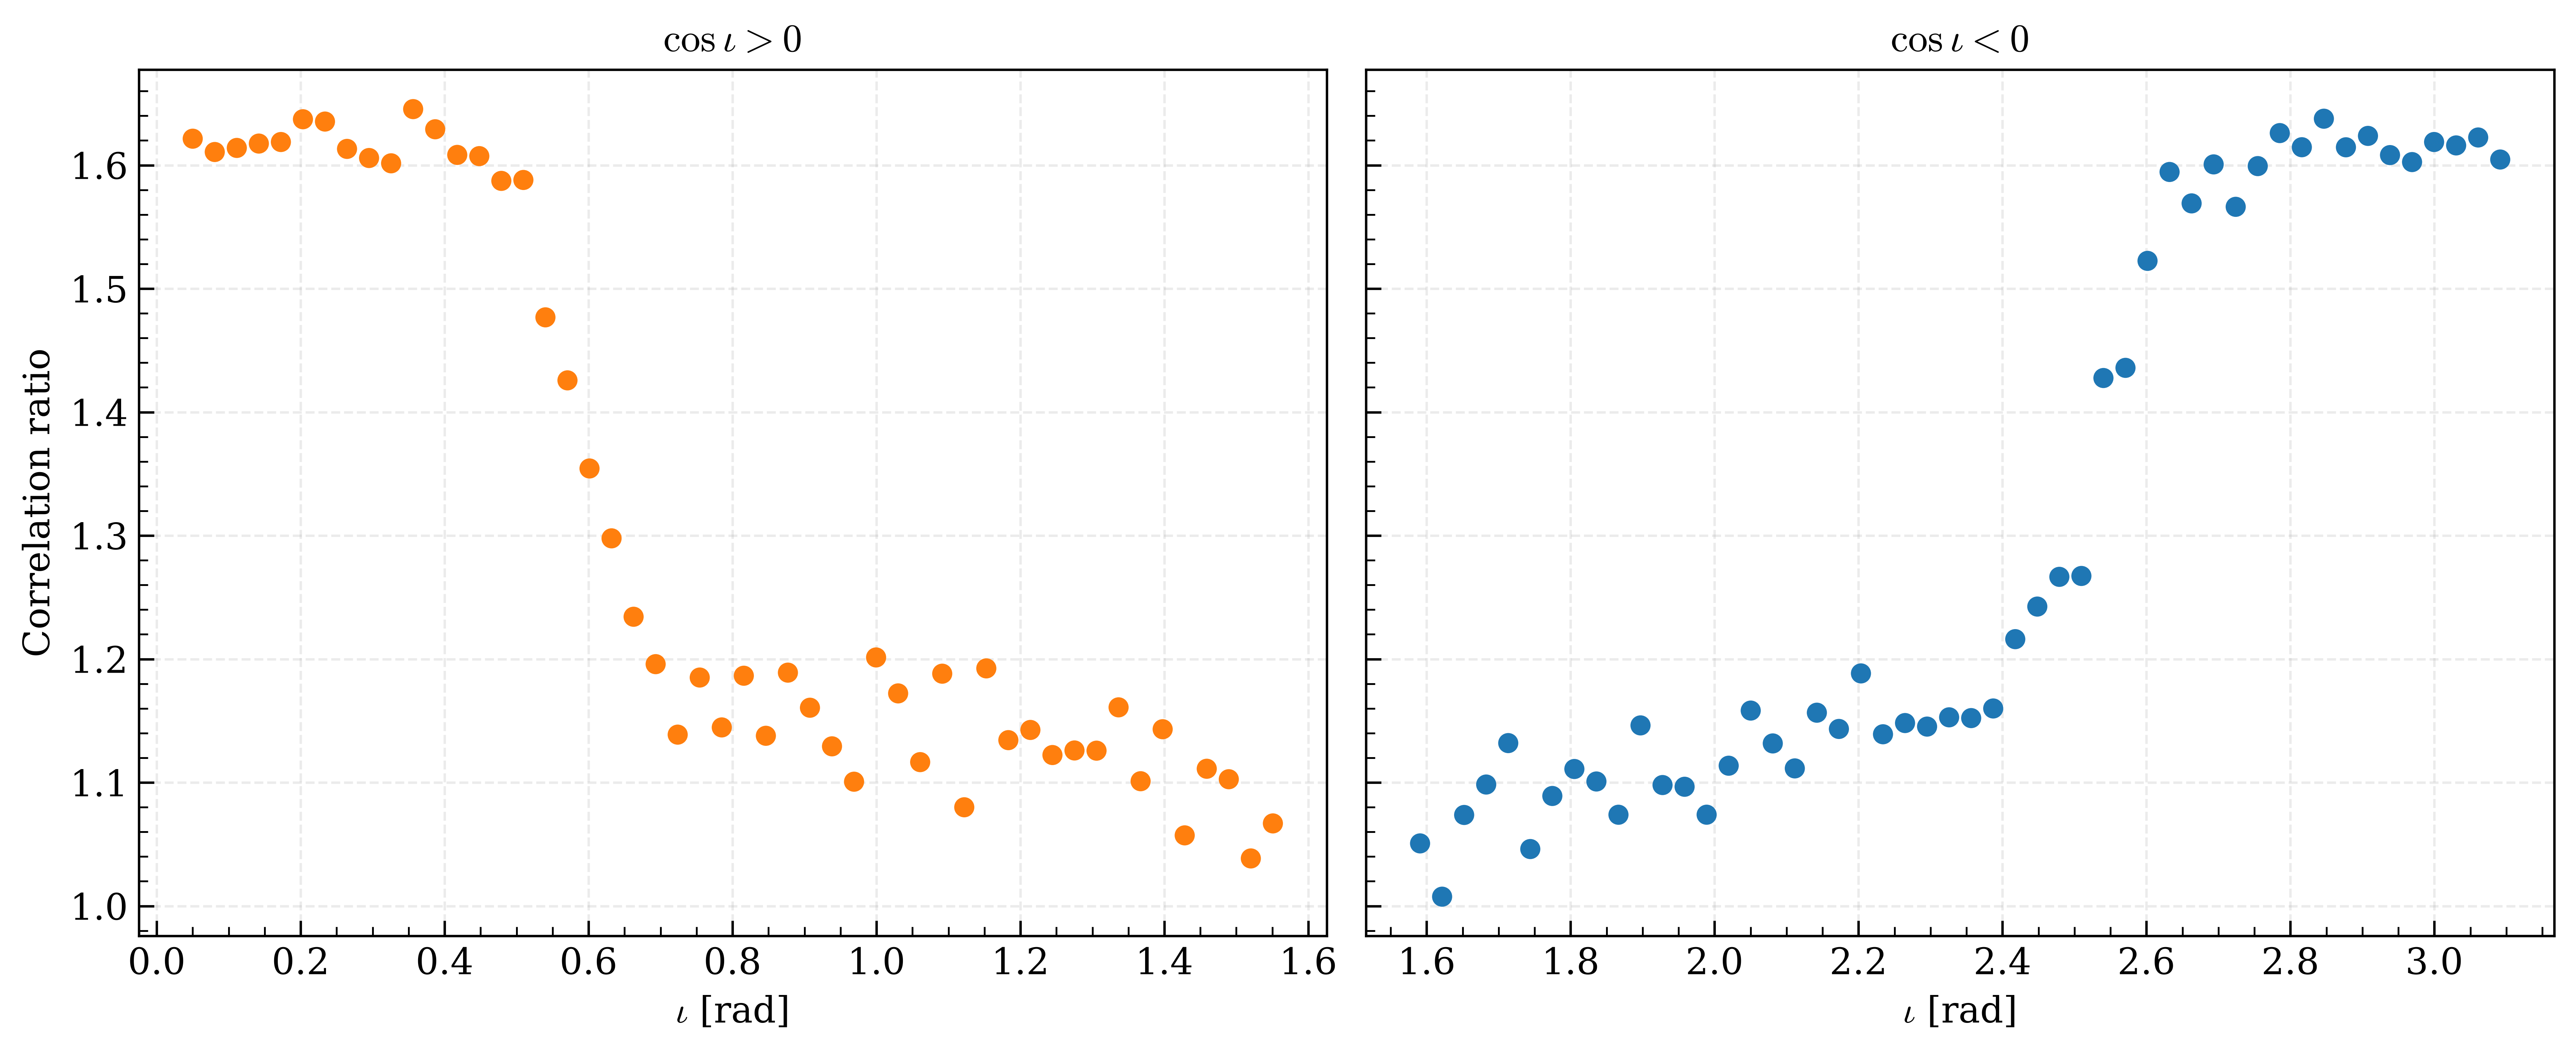

Source data for this figure (header and first rows):
iota_rad, cos_iota_sign, winner, ratio, corr_A, corr_B
0.05, +, combo_B, 1.621, 0.1949, 0.3161
0.08063, +, combo_B, 1.611, 0.1949, 0.314
0.1113, +, combo_B, 1.614, 0.1949, 0.3146
0.1419, +, combo_B, 1.618, 0.1949, 0.3153
0.1725, +, combo_B, 1.619, 0.195, 0.3157
0.2031, +, combo_B, 1.637, 0.1949, 0.3191
0.2338, +, combo_B, 1.635, 0.1947, 0.3185
0.2644, +, combo_B, 1.613, 0.1958, 0.3158
0.295, +, combo_B, 1.606, 0.1954, 0.3138
0.3257, +, combo_B, 1.602, 0.1954, 0.3129
0.3563, +, combo_B, 1.645, 0.1919, 0.3158
0.3869, +, combo_B, 1.629, 0.1928, 0.3141
0.4175, +, combo_B, 1.608, 0.196, 0.3153
0.4482, +, combo_B, 1.607, 0.1969, 0.3165
0.4788, +, combo_B, 1.587, 0.1982, 0.3146
0.5094, +, combo_B, 1.588, 0.1972, 0.3131
0.5401, +, combo_B, 1.477, 0.213, 0.3146
0.5707, +, combo_B, 1.426, 0.2194, 0.3128
0.6013, +, combo_B, 1.354, 0.2304, 0.312
0.6319, +, combo_B, 1.298, 0.2434, 0.3159
0.6626, +, combo_B, 1.234, 0.2547, 0.3144
0.6932, +, combo_B, 1.196, 0.2629, 0.3145
0.7238, +, combo_B, 1.139, 0.2747, 0.3129
0.7545, +, combo_B, 1.185, 0.2667, 0.316
0.7851, +, combo_B, 1.145, 0.2765, 0.3165
0.8157, +, combo_B, 1.186, 0.2664, 0.316
0.8463, +, combo_B, 1.138, 0.2781, 0.3164
0.877, +, combo_B, 1.189, 0.2628, 0.3124
0.9076, +, combo_B, 1.161, 0.2716, 0.3152
0.9382, +, combo_B, 1.129, 0.2756, 0.3112
0.9689, +, combo_B, 1.101, 0.2864, 0.3153
0.9995, +, combo_B, 1.201, 0.2597, 0.312
1.03, +, combo_B, 1.172, 0.2676, 0.3137
1.061, +, combo_B, 1.117, 0.2763, 0.3085
1.091, +, combo_B, 1.188, 0.266, 0.3161
1.122, +, combo_B, 1.08, 0.2877, 0.3107
1.153, +, combo_B, 1.192, 0.2659, 0.317
1.183, +, combo_B, 1.134, 0.2766, 0.3138
1.214, +, combo_B, 1.143, 0.2738, 0.3129
1.245, +, combo_B, 1.122, 0.2775, 0.3115
1.275, +, combo_B, 1.126, 0.2759, 0.3106
1.306, +, combo_B, 1.126, 0.2765, 0.3113
1.336, +, combo_B, 1.161, 0.2691, 0.3123
1.367, +, combo_B, 1.101, 0.2742, 0.3019
1.398, +, combo_B, 1.143, 0.2682, 0.3066
1.428, +, combo_B, 1.057, 0.277, 0.2928
1.459, +, combo_B, 1.111, 0.2667, 0.2964
1.49, +, combo_B, 1.103, 0.2721, 0.3
1.52, +, combo_B, 1.039, 0.2713, 0.2817
1.551, +, combo_B, 1.067, 0.2763, 0.2947
1.591, −, combo_A, 1.051, 0.2875, 0.2736
1.621, −, combo_A, 1.008, 0.2892, 0.2871
1.652, −, combo_A, 1.074, 0.2917, 0.2717
1.683, −, combo_A, 1.098, 0.2971, 0.2705
1.713, −, combo_A, 1.132, 0.3053, 0.2697
1.744, −, combo_A, 1.046, 0.2977, 0.2846
1.775, −, combo_A, 1.089, 0.3079, 0.2827
1.805, −, combo_A, 1.111, 0.3065, 0.2759
1.836, −, combo_A, 1.101, 0.3059, 0.2779
1.866, −, combo_A, 1.074, 0.3077, 0.2865
... 42 more rows
